Image classification data set "dataset" (RuihaoW/Sonar_Camera_Dataset-SCD- on GitHub). Class labels (2): foliage, gap.

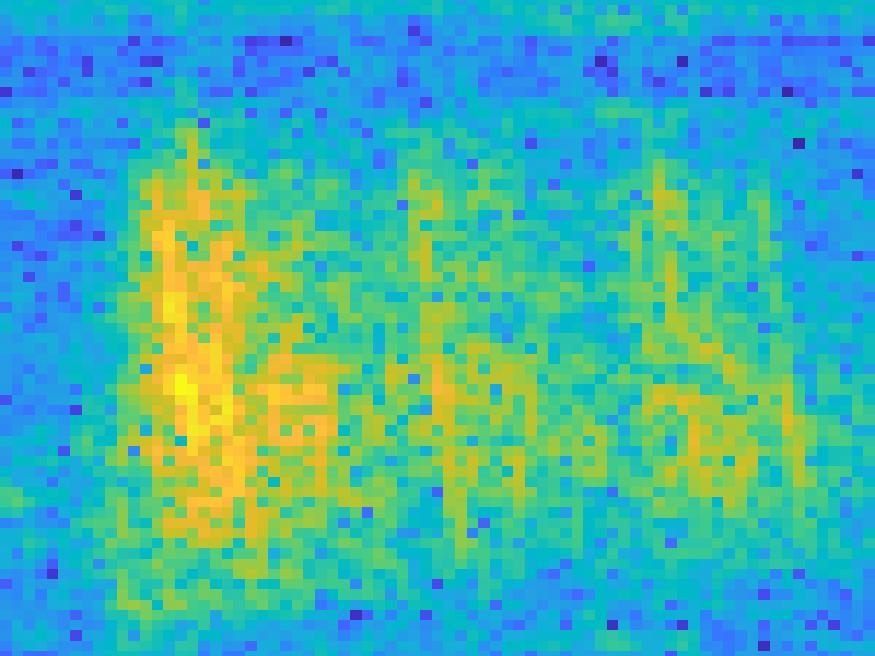
Label: foliage

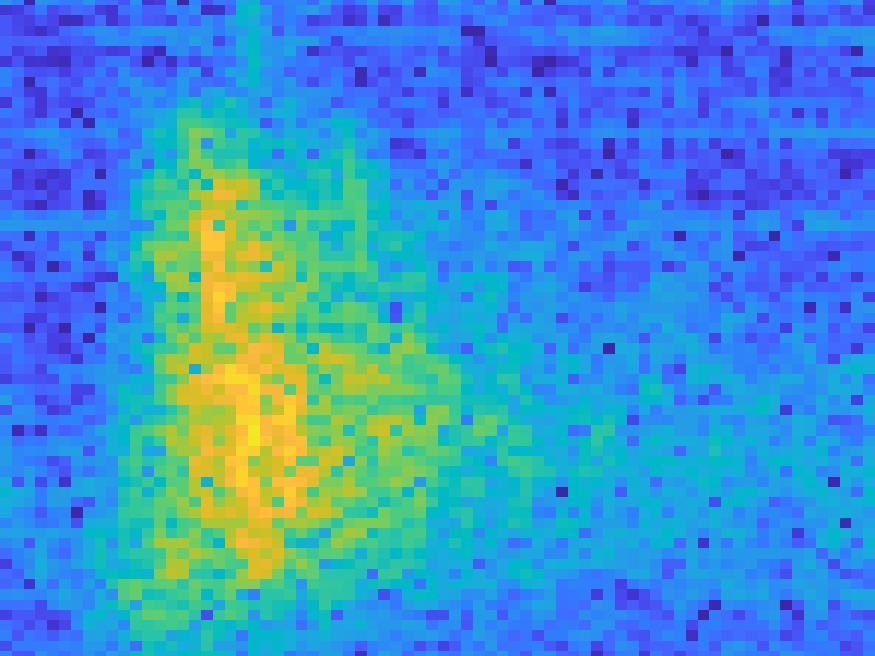
Label: gap

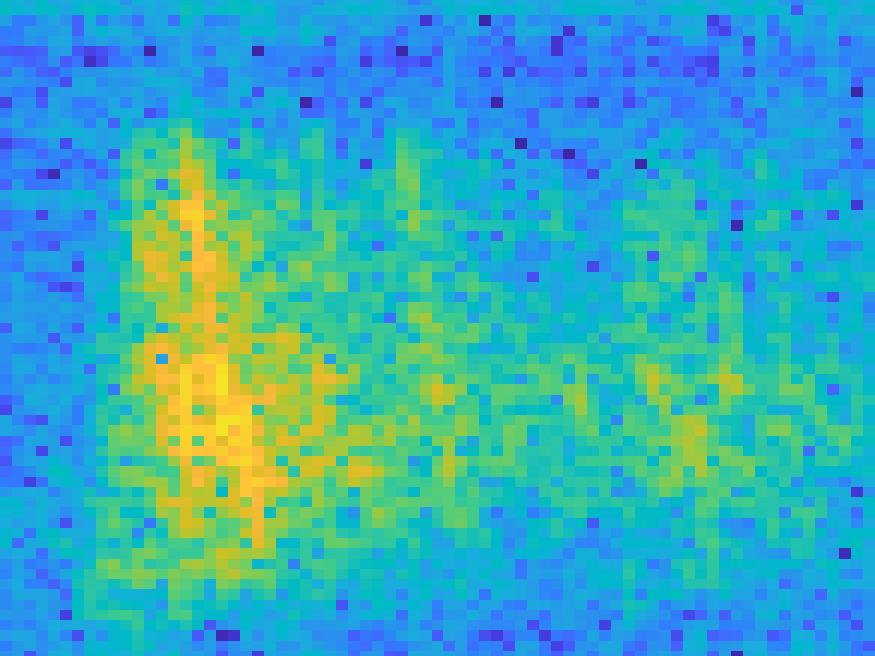
Label: foliage

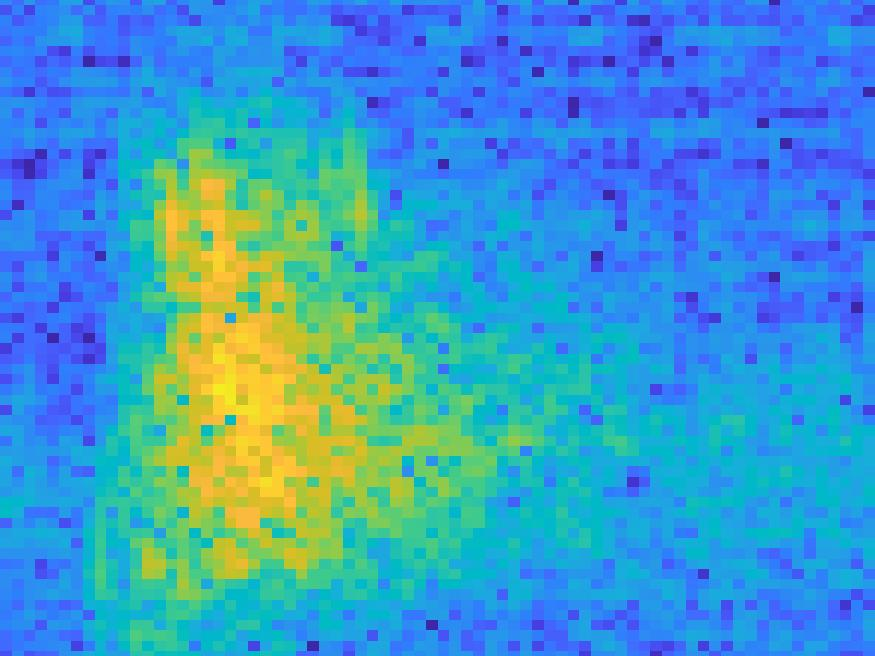
Label: gap

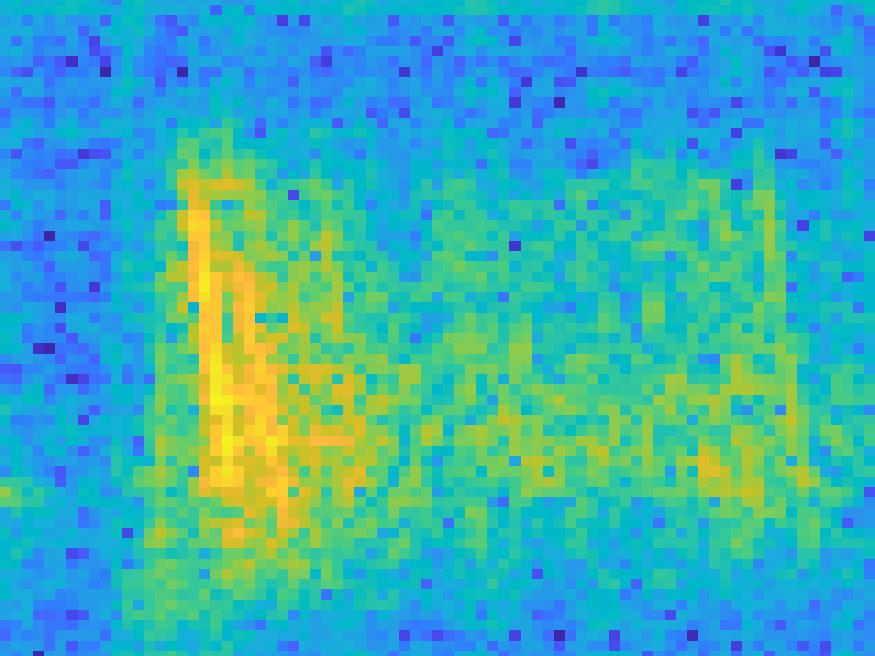
Label: foliage

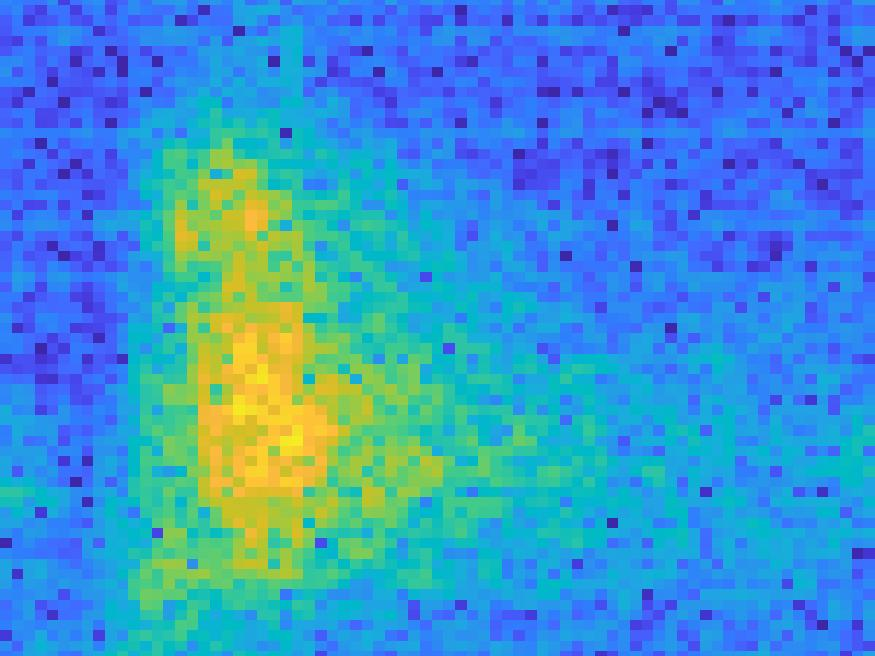
Label: gap
